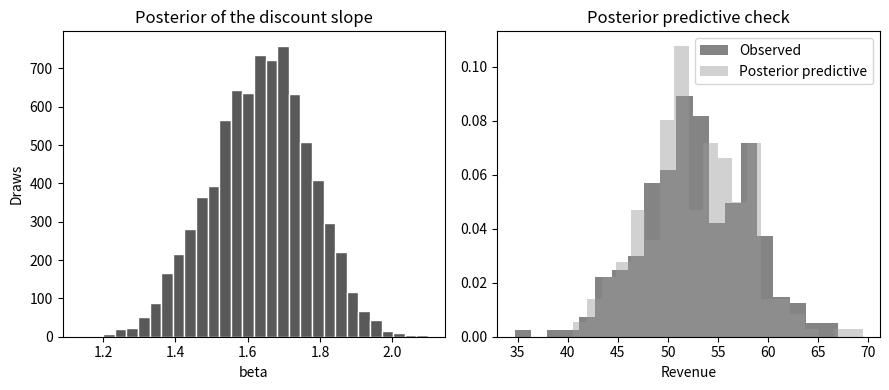

Reproduce this figure in Python. (Note: this script raises an exception after producing the figure.)
"""Bayesian linear regression with Gibbs sampling and a posterior predictive check.

PyMC 5 is the production interface for this model (import pymc as pm) and is
listed in requirements.txt. This listing uses a conjugate normal-inverse-gamma
Gibbs sampler so the example runs without compiling PyTensor.
"""

from pathlib import Path

import matplotlib.pyplot as plt
import numpy as np
from scipy import stats

SEED = 9
TRUE_ALPHA = 40.0
TRUE_BETA = 1.60

def rhat(chains):
    m, n = chains.shape
    chain_means = chains.mean(axis=1)
    grand = chain_means.mean()
    between = n * np.sum((chain_means - grand) ** 2) / (m - 1)
    within = chains.var(axis=1, ddof=1).mean()
    var_hat = ((n - 1) / n) * within + between / n
    return float(np.sqrt(var_hat / within))

def ess(draws):
    x = np.asarray(draws) - np.mean(draws)
    if x.size < 4 or np.allclose(x.var(), 0.0):
        return float(x.size)
    rho1 = float(np.corrcoef(x[:-1], x[1:])[0, 1])
    rho1 = min(max(rho1, -0.99), 0.99)
    tau = (1.0 + rho1) / (1.0 - rho1)
    return float(x.size / tau)

def gibbs(x, y, rng, n_draw=4000, n_burn=1000):
    n = y.size
    alpha = 0.0
    beta = 0.0
    sigma2 = 1.0
    a0 = 2.0
    b0 = 2.0
    v0 = 0.01
    keep_alpha = []
    keep_beta = []
    keep_sigma = []
    for i in range(n_draw + n_burn):
        prec_alpha = v0 + n / sigma2
        mean_alpha = ((y - beta * x).sum() / sigma2) / prec_alpha
        alpha = rng.normal(mean_alpha, np.sqrt(1.0 / prec_alpha))
        prec_beta = v0 + np.sum(x**2) / sigma2
        mean_beta = (np.sum(x * (y - alpha)) / sigma2) / prec_beta
        beta = rng.normal(mean_beta, np.sqrt(1.0 / prec_beta))
        resid = y - alpha - beta * x
        sigma2 = stats.invgamma.rvs(a0 + n / 2.0, scale=b0 + np.sum(resid**2) / 2.0, random_state=rng)
        if i >= n_burn:
            keep_alpha.append(alpha)
            keep_beta.append(beta)
            keep_sigma.append(np.sqrt(sigma2))
    return (
        np.asarray(keep_alpha),
        np.asarray(keep_beta),
        np.asarray(keep_sigma),
    )

rng = np.random.default_rng(SEED)
n = 250
discount = rng.normal(8.0, 2.0, size=n)
revenue = TRUE_ALPHA + TRUE_BETA * discount + rng.normal(0.0, 4.0, size=n)

chain1 = gibbs(discount, revenue, np.random.default_rng(SEED + 1))
chain2 = gibbs(discount, revenue, np.random.default_rng(SEED + 2))
alpha = np.concatenate([chain1[0], chain2[0]])
beta = np.concatenate([chain1[1], chain2[1]])
sigma = np.concatenate([chain1[2], chain2[2]])

print("estimand=posterior of the revenue-per-dollar discount slope")
print(f"beta_mean={beta.mean():.3f}")
print(f"beta_95ci=({np.quantile(beta, 0.025):.3f}, {np.quantile(beta, 0.975):.3f})")
print(f"alpha_mean={alpha.mean():.3f}")
print(f"sigma_mean={sigma.mean():.3f}")
print(f"rhat_beta={rhat(np.vstack([chain1[1], chain2[1]])):.3f}")
print(f"ess_beta={ess(beta):.1f}")
print(f"rhat_alpha={rhat(np.vstack([chain1[0], chain2[0]])):.3f}")
print(f"ess_alpha={ess(alpha):.1f}")

idx = rng.integers(0, beta.size, size=n)
y_rep = alpha[idx] + beta[idx] * discount + rng.normal(0.0, sigma[idx])
print(f"ppc_obs_mean={revenue.mean():.3f} ppc_rep_mean={y_rep.mean():.3f}")
print(f"ppc_obs_sd={revenue.std():.3f} ppc_rep_sd={y_rep.std():.3f}")

fig, axes = plt.subplots(1, 2, figsize=(9, 4))
axes[0].hist(beta, bins=30, color="0.35", edgecolor="white")
axes[0].set_xlabel("beta")
axes[0].set_ylabel("Draws")
axes[0].set_title("Posterior of the discount slope")
axes[1].hist(revenue, bins=20, density=True, alpha=0.6, label="Observed", color="0.2")
axes[1].hist(y_rep, bins=20, density=True, alpha=0.45, label="Posterior predictive", color="0.6")
axes[1].set_xlabel("Revenue")
axes[1].set_title("Posterior predictive check")
axes[1].legend()
fig.tight_layout()

img_dir = Path(__file__).resolve().parents[2] / "img"
img_dir.mkdir(exist_ok=True)
fig.savefig(img_dir / "ch9_bayesian_posterior.png", dpi=300, bbox_inches="tight")
plt.close()
print("Saved img/ch9_bayesian_posterior.png")
